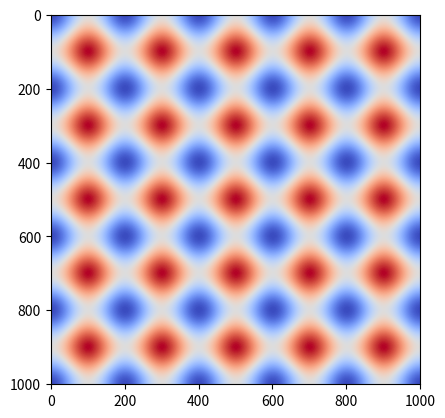
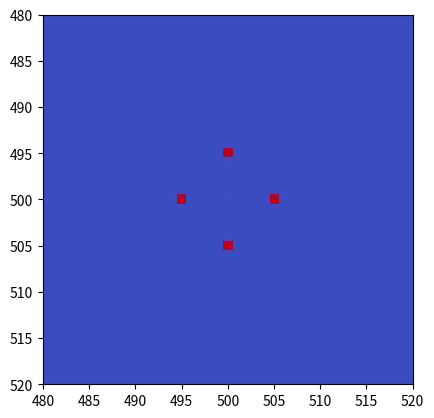

Python code for these plots, in order:
import numpy as np
import matplotlib.pyplot as plt

# Set image field
X = np.arange(-500, 501, 1)
Y = np.arange(-500, 501, 1)
X, Y = np.meshgrid(X, Y)

# Create a grating pattern
wavelength = 200
wo = (2*np.pi)/wavelength
grating = np.cos(wo*X)+np.cos(wo*Y)

# Calculate Fourier transform of grating
ft = np.fft.ifftshift(grating)
ft = np.fft.fft2(ft)
ft = np.fft.fftshift(ft)

#Create figure 1
fig1 = plt.figure(1)
ax1 = fig1.subplots()
ax1.imshow(grating, cmap='coolwarm')

# Creatre figure 2
fig2 = plt.figure(2)
ax2 = fig2.subplots()
ax2.imshow(abs(ft), cmap='coolwarm')
ax2.set_xlim([480, 520])
ax2.set_ylim([520, 480]) # Note, order is reversed for y

plt.show()